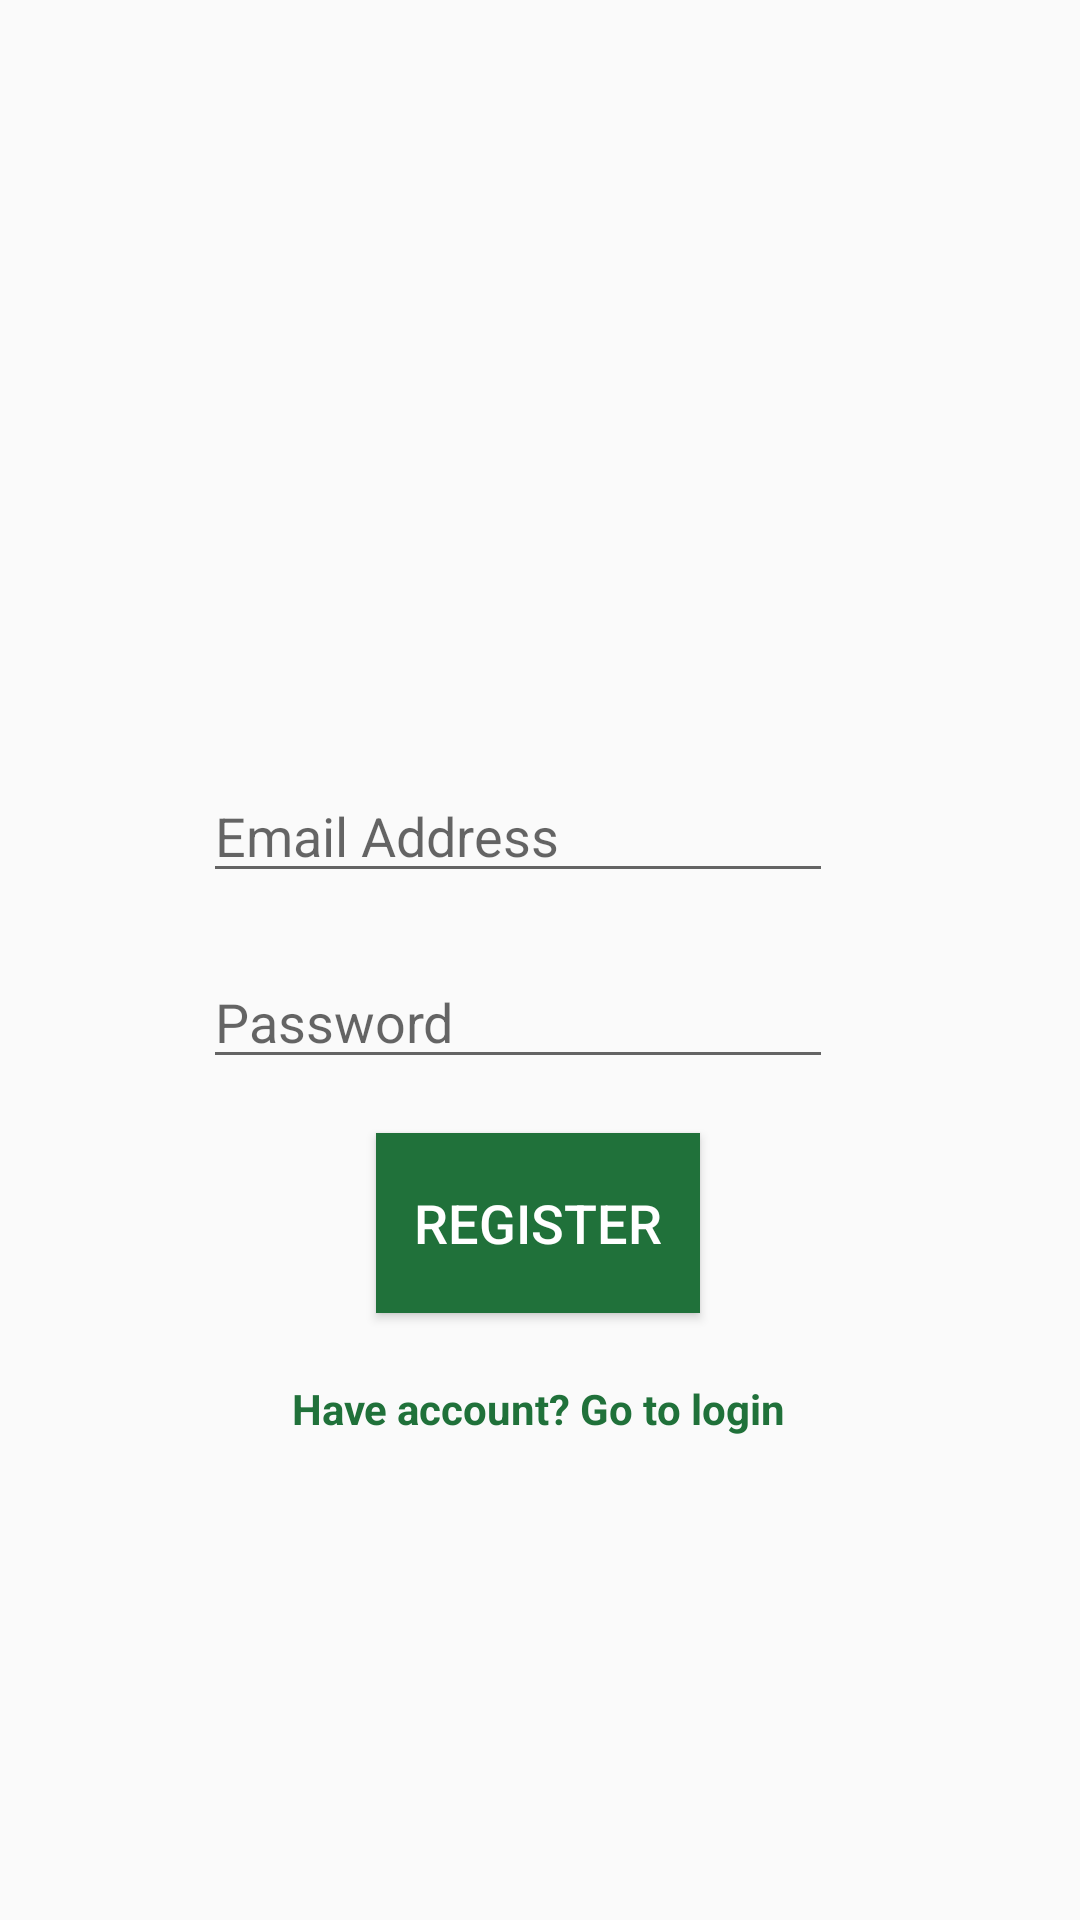

Reconstruct the res/layout file that produces this screen, plus the resources it refers to.
<!-- AndroidManifest.xml: application theme Theme.STRINGAPP -->
<!-- res/layout/activity_register.xml -->
<?xml version="1.0" encoding="utf-8"?>
<androidx.constraintlayout.widget.ConstraintLayout xmlns:android="http://schemas.android.com/apk/res/android"
    xmlns:app="http://schemas.android.com/apk/res-auto"
    xmlns:tools="http://schemas.android.com/tools"
    android:layout_width="match_parent"
    android:layout_height="match_parent"
    tools:context=".RegisterActivity"
    android:background="@drawable/resgister">

    <com.google.android.material.textfield.TextInputEditText
        android:id="@+id/regEmail"
        android:layout_width="wrap_content"
        android:layout_height="wrap_content"
        android:ems="10"
        android:hint="Email Address"
        android:inputType="textEmailAddress"
        app:layout_constraintBottom_toBottomOf="parent"
        app:layout_constraintEnd_toEndOf="parent"
        app:layout_constraintHorizontal_bias="0.452"
        app:layout_constraintStart_toStartOf="parent"
        app:layout_constraintTop_toTopOf="parent"
        app:layout_constraintVertical_bias="0.428" />

    <com.google.android.material.textfield.TextInputEditText
        android:id="@+id/regPassword"
        android:layout_width="wrap_content"
        android:layout_height="wrap_content"
        android:ems="10"
        android:hint="Password"
        android:inputType="textPassword"
        android:text=""
        app:layout_constraintBottom_toBottomOf="parent"
        app:layout_constraintEnd_toEndOf="parent"
        app:layout_constraintHorizontal_bias="0.452"
        app:layout_constraintStart_toStartOf="parent"
        app:layout_constraintTop_toTopOf="parent"
        app:layout_constraintVertical_bias="0.532" />

    <ProgressBar
        android:id="@+id/progressBar"
        style="?android:attr/progressBarStyle"
        android:layout_width="wrap_content"
        android:layout_height="wrap_content"
        android:visibility="gone"
        app:layout_constraintBottom_toBottomOf="parent"
        app:layout_constraintEnd_toEndOf="parent"
        app:layout_constraintHorizontal_bias="0.471"
        app:layout_constraintStart_toStartOf="parent"
        app:layout_constraintTop_toTopOf="parent"
        app:layout_constraintVertical_bias="0.568" />

    <Button
        android:id="@+id/regButton"
        android:layout_width="108dp"
        android:layout_height="60dp"
        android:background="@color/green"
        android:text="Register"
        android:textColor="@color/white"
        android:textSize="18sp"
        app:layout_constraintBottom_toBottomOf="parent"
        app:layout_constraintEnd_toEndOf="parent"
        app:layout_constraintHorizontal_bias="0.498"
        app:layout_constraintStart_toStartOf="parent"
        app:layout_constraintTop_toTopOf="parent"
        app:layout_constraintVertical_bias="0.651" />

    <TextView
        android:id="@+id/toLogin"
        android:layout_width="wrap_content"
        android:layout_height="wrap_content"
        android:text="Have account? Go to login"
        android:textStyle="bold"
        app:layout_constraintBottom_toBottomOf="parent"
        app:layout_constraintEnd_toEndOf="parent"
        app:layout_constraintHorizontal_bias="0.497"
        app:layout_constraintStart_toStartOf="parent"
        app:layout_constraintTop_toTopOf="parent"
        app:layout_constraintVertical_bias="0.741"
        android:textColor="@color/green"/>

</androidx.constraintlayout.widget.ConstraintLayout>
<!-- resources referenced by this layout -->
<resources>
  <color name="green">#20713A</color>
  <color name="white">#FFFFFFFF</color>
  <style name="Theme.STRINGAPP" parent="Base.Theme.STRINGAPP" />
  <style name="Base.Theme.STRINGAPP" parent="Theme.AppCompat.Light.NoActionBar">
          
          
      </style>
</resources>
